Dataset: dataset_combined (GitHub, Ethan-6626/chicken). Classes: diseased, normal.

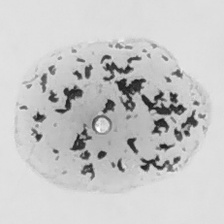
Label: diseased

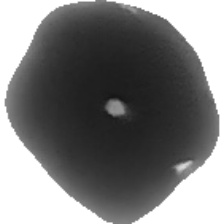
Label: normal

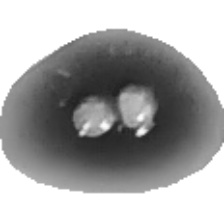
Label: normal

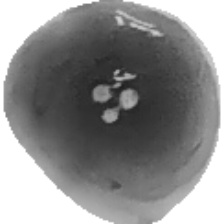
Label: normal

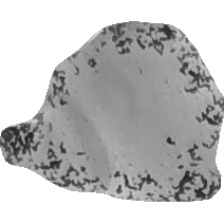
Label: diseased

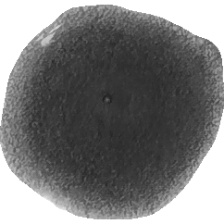
Label: diseased
